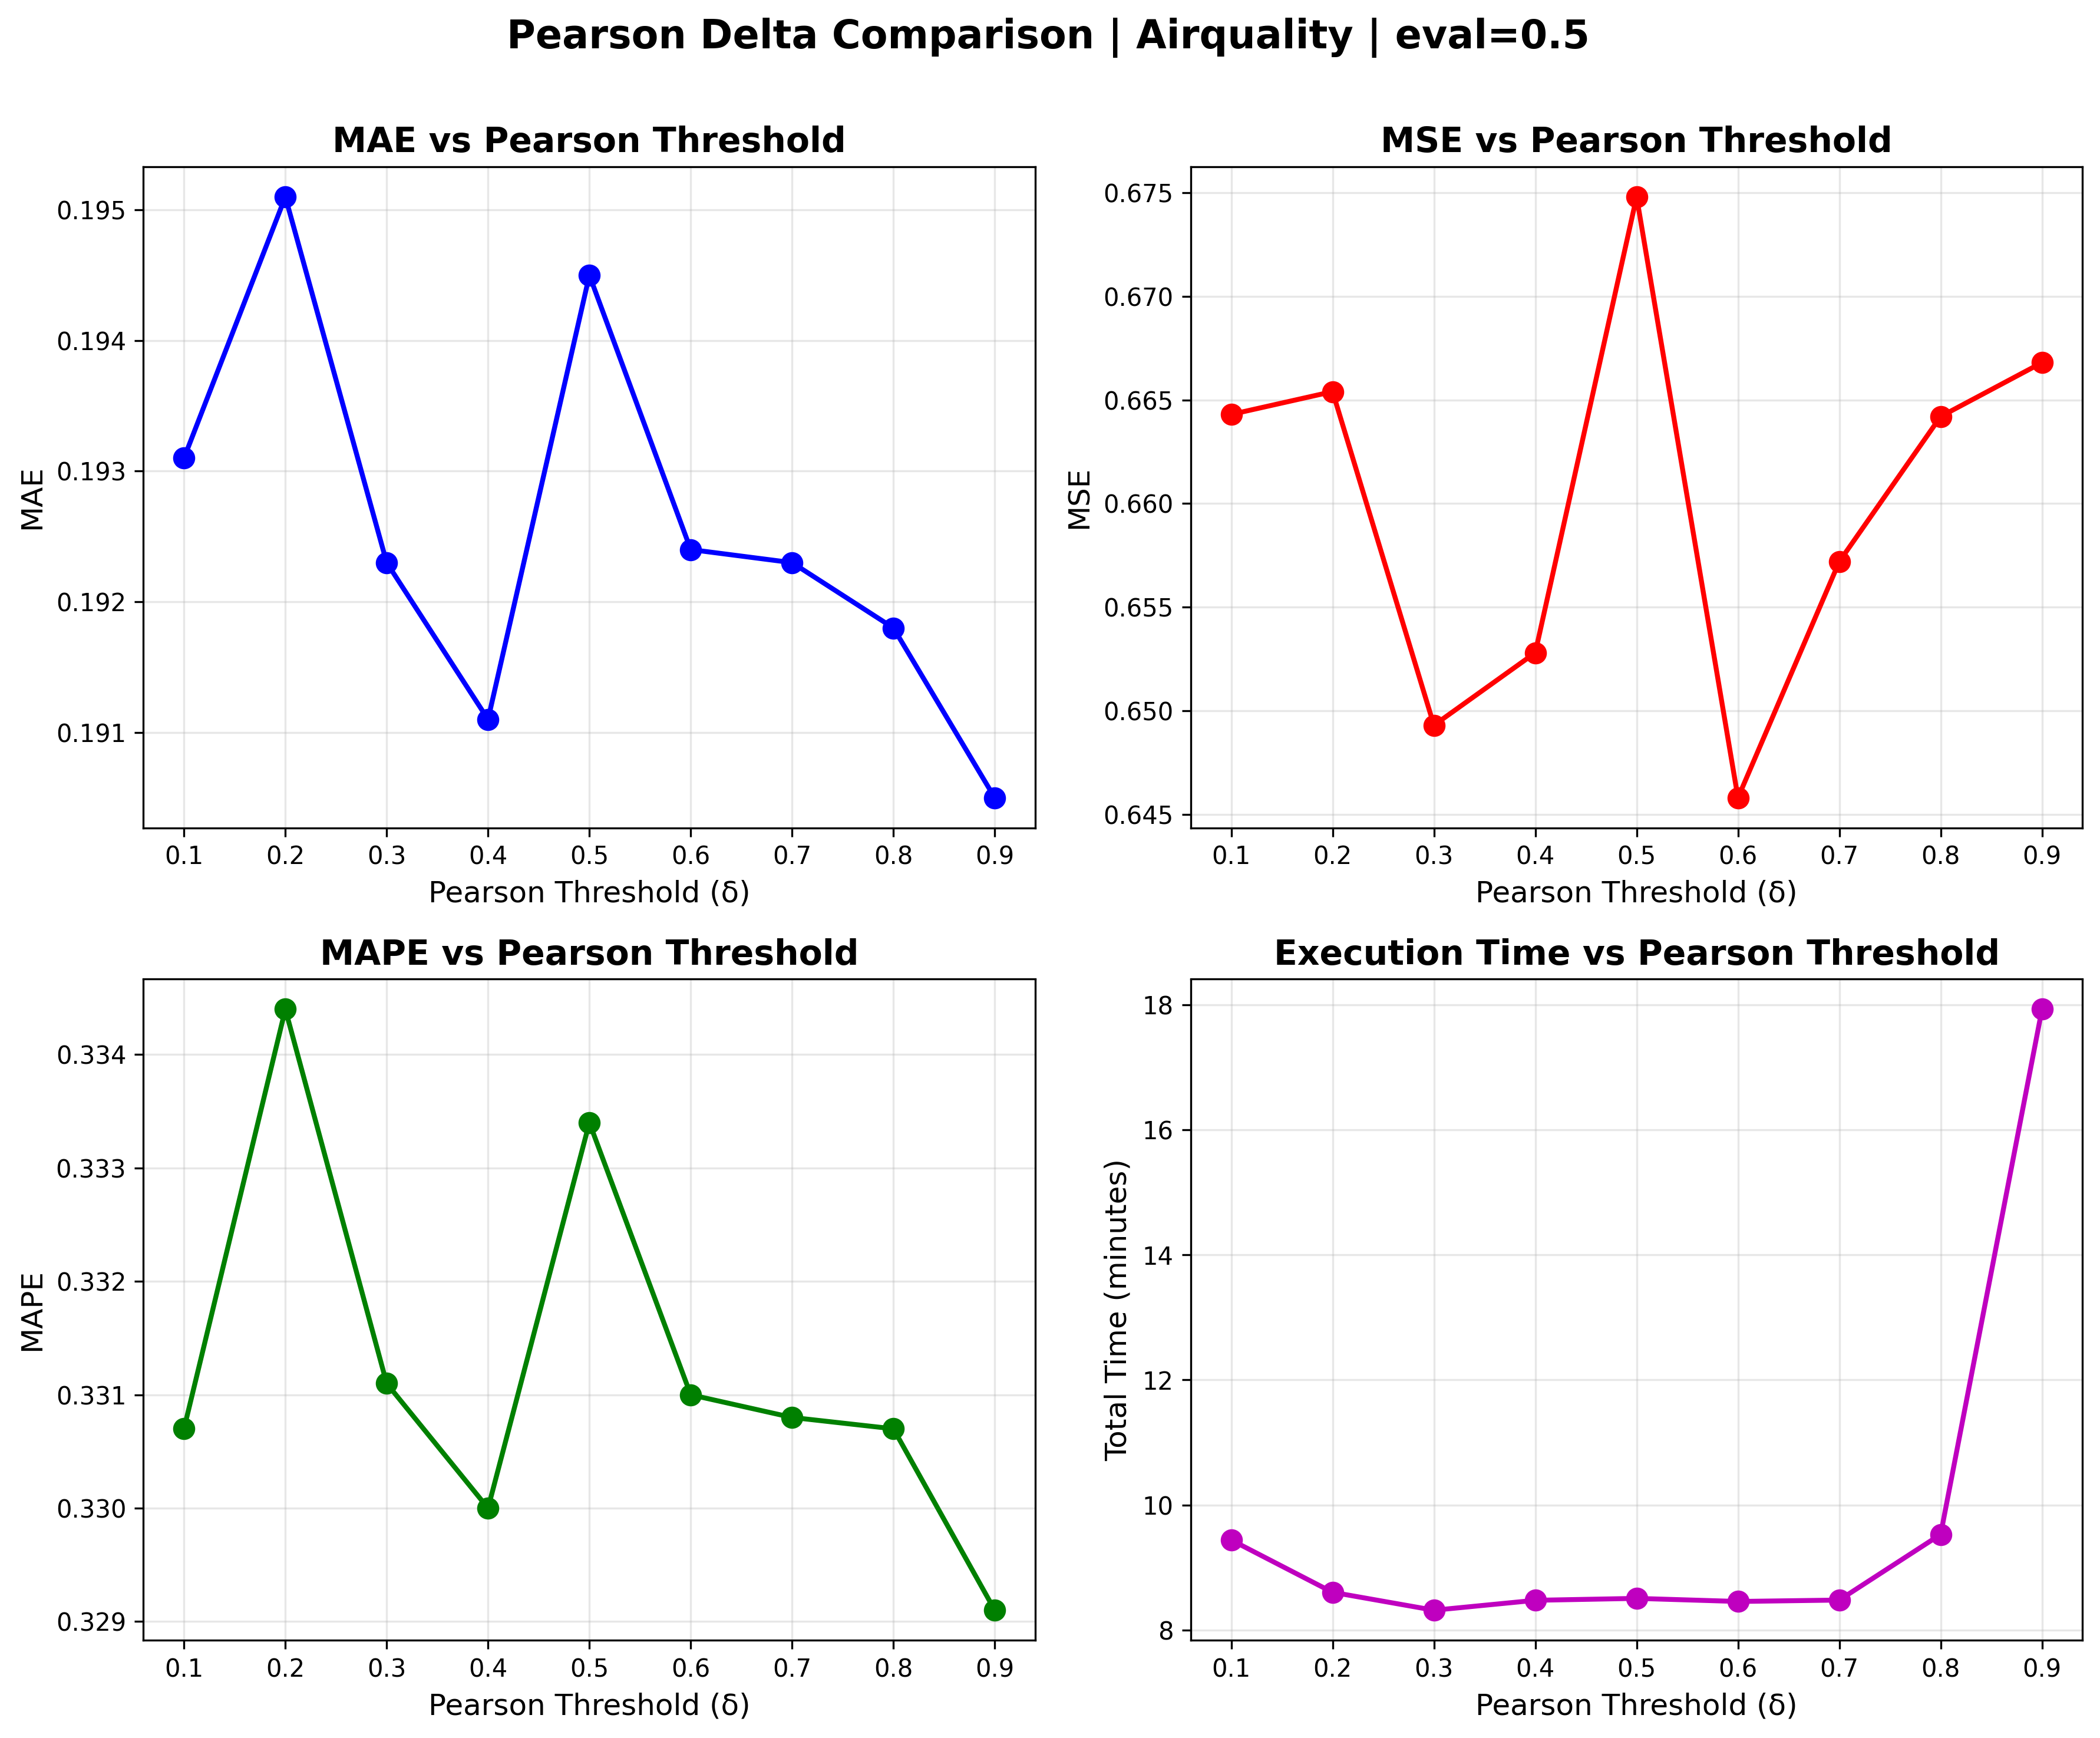

The table this chart was drawn from, first rows:
delta, opt_epoch, MAE, MSE, MAPE, params_M, memory_KB, time_min, total_time_min
0.1, 117.6, 0.1931, 0.6643, 0.3307, 0.5455, 2.081, 6.327, 9.44
0.2, 115.8, 0.1951, 0.6654, 0.3344, 0.5455, 2.081, 5.729, 8.603
0.3, 98.4, 0.1923, 0.6493, 0.3311, 0.5455, 2.081, 4.957, 8.317
0.4, 165.0, 0.1911, 0.6528, 0.33, 0.5455, 2.081, 7.327, 8.476
0.5, 119.0, 0.1945, 0.6748, 0.3334, 0.5455, 2.081, 5.839, 8.506
0.6, 141.0, 0.1924, 0.6458, 0.331, 0.5455, 2.081, 6.502, 8.457
0.7, 122.4, 0.1923, 0.6572, 0.3308, 0.5455, 2.081, 5.895, 8.479
0.8, 157.8, 0.1918, 0.6642, 0.3307, 0.5455, 2.081, 7.833, 9.53
0.9, 170.0, 0.1905, 0.6668, 0.3291, 0.5455, 2.081, 15.75, 17.93
